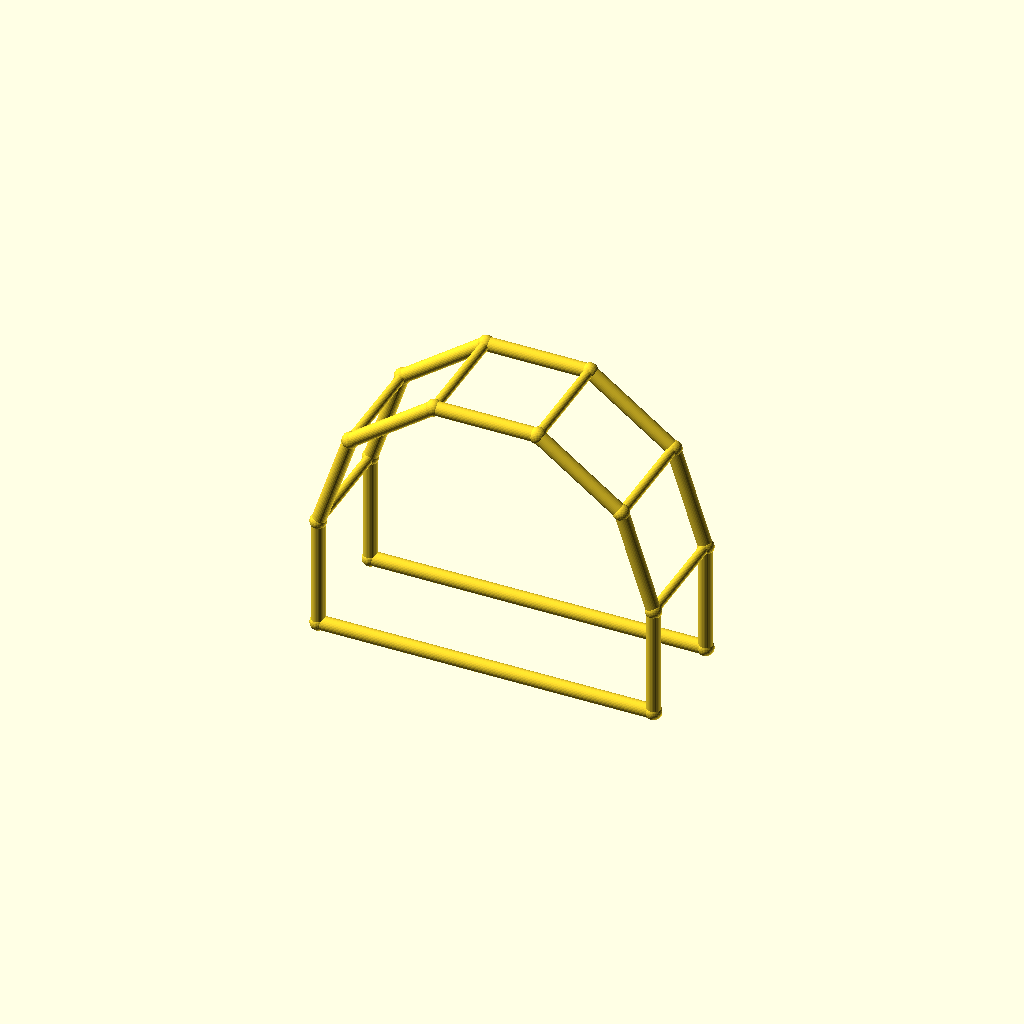
Cell 1: rendered with the file's own defaults.
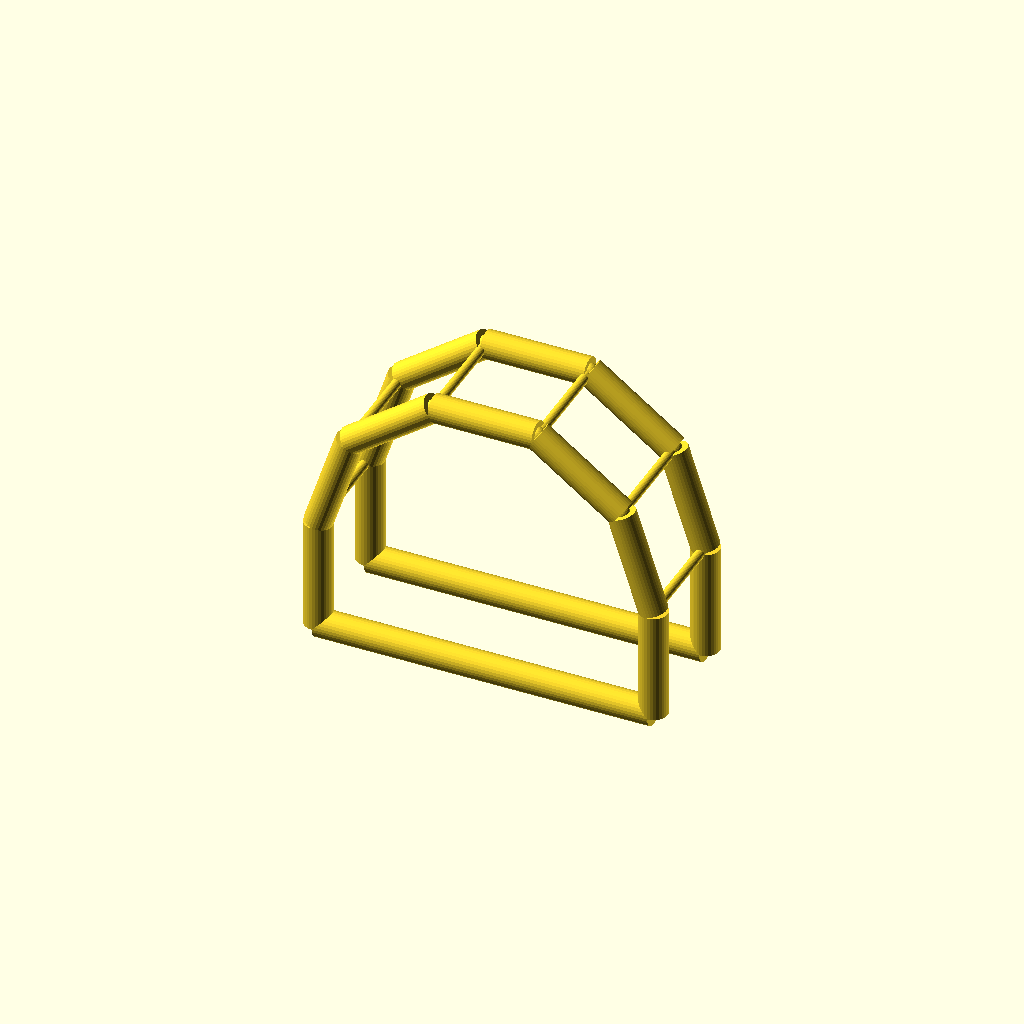
Cell 2 — chord_r set to 5, the other parameters unchanged.
All cells are drawn from one camera (rotation 55°, 0°, 25°, orthographic, colour scheme Cornfield), so only the parameter changes between them.
Source of the model, optional_data/data/wire4/pergola/scene_0152.scad:
$fn = 32;

// ----------------------------------------------------------------------
// Pergola arch: 5-segment arches, span 120 mm
// ----------------------------------------------------------------------

// --- parameters (mm) ---
span = 120;               // arch span, X
post_h = 40;              // post height
arch_r = 60;              // arch radius
depth = 40;               // frame spacing, Y
chord_r = 2.5;            // arch and post member radius
brace_r = 1.7;            // purlin member radius
joint_r = 2.9;            // joint ball radius
fit_tol = 0.02;           // declared fit tolerance (prompt contract)
free_tol = 0.2;           // declared free tolerance (prompt contract)

bbox_x = 125.8;  // overall X, joints included
bbox_y = 45.8;  // overall Y, joints included
bbox_z = 102.86;  // overall Z, joints included
chord_d = 2 * chord_r;  // arch stock diameter
brace_d = 2 * brace_r;  // purlin stock diameter
nodes = [[0.0, 0.0, 0.0], [120.0, 0.0, 0.0], [0.0, 0.0, 40.0], [11.459, 0.0, 75.2671], [41.459, 0.0, 97.0634], [78.541, 0.0, 97.0634], [108.541, 0.0, 75.2671], [120.0, 0.0, 40.0], [0.0, 40.0, 0.0], [120.0, 40.0, 0.0], [0.0, 40.0, 40.0], [11.459, 40.0, 75.2671], [41.459, 40.0, 97.0634], [78.541, 40.0, 97.0634], [108.541, 40.0, 75.2671], [120.0, 40.0, 40.0]];

module member(a, b, r) {
  /* round stock from joint a to joint b, ends buried in the joint balls */
  d = b - a;
  length = norm(d);
  translate(a) rotate([0, acos(d[2] / length), atan2(d[1], d[0])])
    cylinder(h = length, r = r);
}

module joint(p, r) {
  /* ball at the joint centre, fatter than every member meeting there */
  translate(p) sphere(r = r);
}

/* members - each call is one graph edge */
member(nodes[0], nodes[2], chord_r);
member(nodes[1], nodes[7], chord_r);
member(nodes[0], nodes[1], chord_r);
member(nodes[2], nodes[3], chord_r);
member(nodes[3], nodes[4], chord_r);
member(nodes[4], nodes[5], chord_r);
member(nodes[5], nodes[6], chord_r);
member(nodes[6], nodes[7], chord_r);
member(nodes[8], nodes[10], chord_r);
member(nodes[9], nodes[15], chord_r);
member(nodes[8], nodes[9], chord_r);
member(nodes[10], nodes[11], chord_r);
member(nodes[11], nodes[12], chord_r);
member(nodes[12], nodes[13], chord_r);
member(nodes[13], nodes[14], chord_r);
member(nodes[14], nodes[15], chord_r);
member(nodes[2], nodes[10], brace_r);
member(nodes[3], nodes[11], brace_r);
member(nodes[4], nodes[12], brace_r);
member(nodes[5], nodes[13], brace_r);
member(nodes[6], nodes[14], brace_r);
member(nodes[7], nodes[15], brace_r);

/* joint balls */
for (p = nodes) joint(p, joint_r);
Parameter table extracted from the source (name, type, default, range or options):
span: number, default 120
post_h: number, default 40
arch_r: number, default 60
depth: number, default 40
chord_r: number, default 2.5
brace_r: number, default 1.7
joint_r: number, default 2.9
fit_tol: number, default 0.02
free_tol: number, default 0.2
bbox_x: number, default 125.8
bbox_y: number, default 45.8
bbox_z: number, default 102.86
